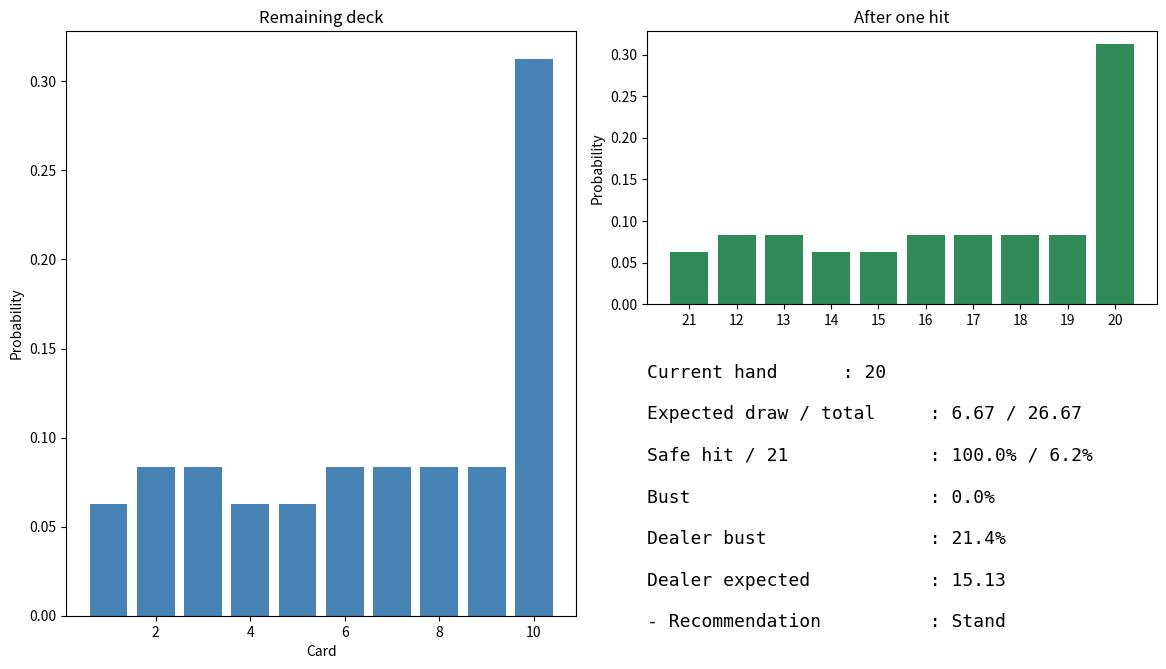

Generate this figure with matplotlib:
'''
set of small programs to help me optimize blackjack

'''
import matplotlib.pyplot as plt
from collections import Counter
import functools

def average_pull(size):
    deck = list(range(1, 11))
    total = sum(size)

    probabilities = [s / total for s in size]
    expected = sum(d * p for d, p in zip(deck, probabilities))

    return deck, expected, probabilities

def print_probs(values, expected, probs):
    fig, ax = plt.subplots(figsize=(8,5))

    ax.bar(values, probs)
    ax.axvline(expected, color='red', linestyle='--',
               label=f'Expected = {expected:.2f}')

    ax.set_xticks(values)
    ax.set_xlabel("Card Value")
    ax.set_ylabel("Probability")
    ax.legend()
    plt.show()


DEFAULT_DECK = {
    1: 4,
    2: 4,
    3: 4,
    4: 4,
    5: 4,
    6: 4,
    7: 4,
    8: 4,
    9: 4,
    10: 16
}


def hand_value(hand):
    """
    Blackjack hand evaluator.
    Ace counts as 11 when possible, otherwise 1.
    """

    total = 0
    aces = 0

    for c in hand:
        if c == 1:
            total += 11
            aces += 1
        else:
            total += c

    while total > 21 and aces:
        total -= 10
        aces -= 1

    return total


def remove_cards(deck, cards):

    for c in cards:
        if c in deck and deck[c] > 0:
            deck[c] -= 1

    return deck


# ==========================================================
# Dealer simulation
# Change dealer rules here if needed
# ==========================================================

def dealer_probability(hand, deck):

    value = hand_value(hand)

    # Dealer stands on 17
    if value >= 17:
        return Counter({value if value <= 21 else "Bust": 1})


    total_cards = sum(deck.values())

    result = Counter()


    for card, amount in deck.items():

        if amount <= 0:
            continue

        new_deck = deck.copy()
        new_deck[card] -= 1

        child_result = dealer_probability(
            hand + [card],
            new_deck
        )

        probability = amount / total_cards

        for outcome, chance in child_result.items():
            result[outcome] += chance * probability

    return result



def analyze_hand(
        my_hand,
        dealer_upcard=None,
        other_players=None):


    deck = DEFAULT_DECK.copy()


    # remove your cards
    deck = remove_cards(deck, my_hand)


    # remove dealer visible card
    if dealer_upcard:
        deck = remove_cards(deck, [dealer_upcard])


    # remove other players cards
    if other_players:
        deck = remove_cards(deck, other_players)



    remaining = sum(deck.values())

    current = hand_value(my_hand)


    # -----------------------------
    # Player next card analysis
    # -----------------------------

    distribution = Counter()
    card_prob = {}

    bust = 0
    expected_draw = 0
    blackjack = 0


    for card, amount in deck.items():

        if amount <= 0:
            continue


        p = amount / remaining

        card_prob[card] = p

        expected_draw += card * p


        new_value = hand_value(my_hand + [card])
        if new_value == 21:
            blackjack += p


        if new_value > 21:
            bust += p
            distribution["Bust"] += p

        else:
            distribution[new_value] += p



    stats = {

        "current": current,
        
        "dealer": dealer_upcard,

        "cards_left": remaining,

        "expected_draw": expected_draw,

        "expected_total": current + expected_draw,

        "bust": bust,
        
        "blackjack": blackjack,

        "safe": 1-bust,

        "card_prob": card_prob,

        "distribution": dict(distribution),

        "deck": deck,

    }



    # -----------------------------
    # Dealer statistics
    # -----------------------------

    if dealer_upcard:

        dealer = dealer_probability(
            [dealer_upcard],
            deck.copy()
        )


        stats["dealer_distribution"] = dict(dealer)

        stats["dealer_bust"] = dealer["Bust"]

        stats["dealer_expected"] = sum(
            k*v for k,v in dealer.items()
            if k != "Bust"
        )

    else:

        stats["dealer_distribution"] = None



    # =====================================================
    # PLAYER STRATEGY
    #
    # MODIFY THIS SECTION TO CREATE YOUR OWN STRATEGY
    # =====================================================

    if current >= 17:
        stats["recommendation"] = "Stand"

    elif bust < 0.30:
        stats["recommendation"] = "Hit"

    else:
        stats["recommendation"] = "Consider"


    return stats

def blackjack_dashboard(stats):

    fig = plt.figure(figsize=(12,7))

    gs = fig.add_gridspec(2,2)

    ax1 = fig.add_subplot(gs[:,0])
    ax2 = fig.add_subplot(gs[0,1])
    ax3 = fig.add_subplot(gs[1,1])

    # ---------------- Card probabilities -----------------

    ax1.bar(stats["card_prob"].keys(),
            stats["card_prob"].values(),
            color="steelblue")

    ax1.set_title("Remaining deck")
    ax1.set_xlabel("Card")
    ax1.set_ylabel("Probability")

    # ---------------- Result distribution ----------------

    labels = list(stats["distribution"].keys())
    values = list(stats["distribution"].values())

    colors = [
        "crimson" if l=="Bust" else "seagreen"
        for l in labels
    ]

    ax2.bar(range(len(labels)), values, color=colors)

    ax2.set_xticks(range(len(labels)))
    ax2.set_xticklabels(labels)

    ax2.set_ylabel("Probability")
    ax2.set_title("After one hit")

    # ---------------- Dashboard text ----------------

    ax3.axis("off")

    text = f"""
Current hand      : {stats['current']}

Expected draw / total     : {stats['expected_draw']:.2f} / {stats['expected_total']:.2f}

Safe hit / 21             : {stats['safe']:.1%} / {stats['blackjack']:.1%}

Bust                      : {stats['bust']:.1%}

Dealer bust               : {stats['dealer_bust']:.1%}

Dealer expected           : {stats['dealer_expected']:.2f}

- Recommendation          : {stats['recommendation']}
"""

    ax3.text(
        0,
        1,
        text,
        fontsize=13,
        family="monospace",
        va="top"
    )

    plt.tight_layout()
    plt.show()

# ________________ MAIN _____________________#

stats = analyze_hand(
    my_hand=[5,4,1],
    dealer_upcard=10,
    other_players=[]
)

blackjack_dashboard(stats)
